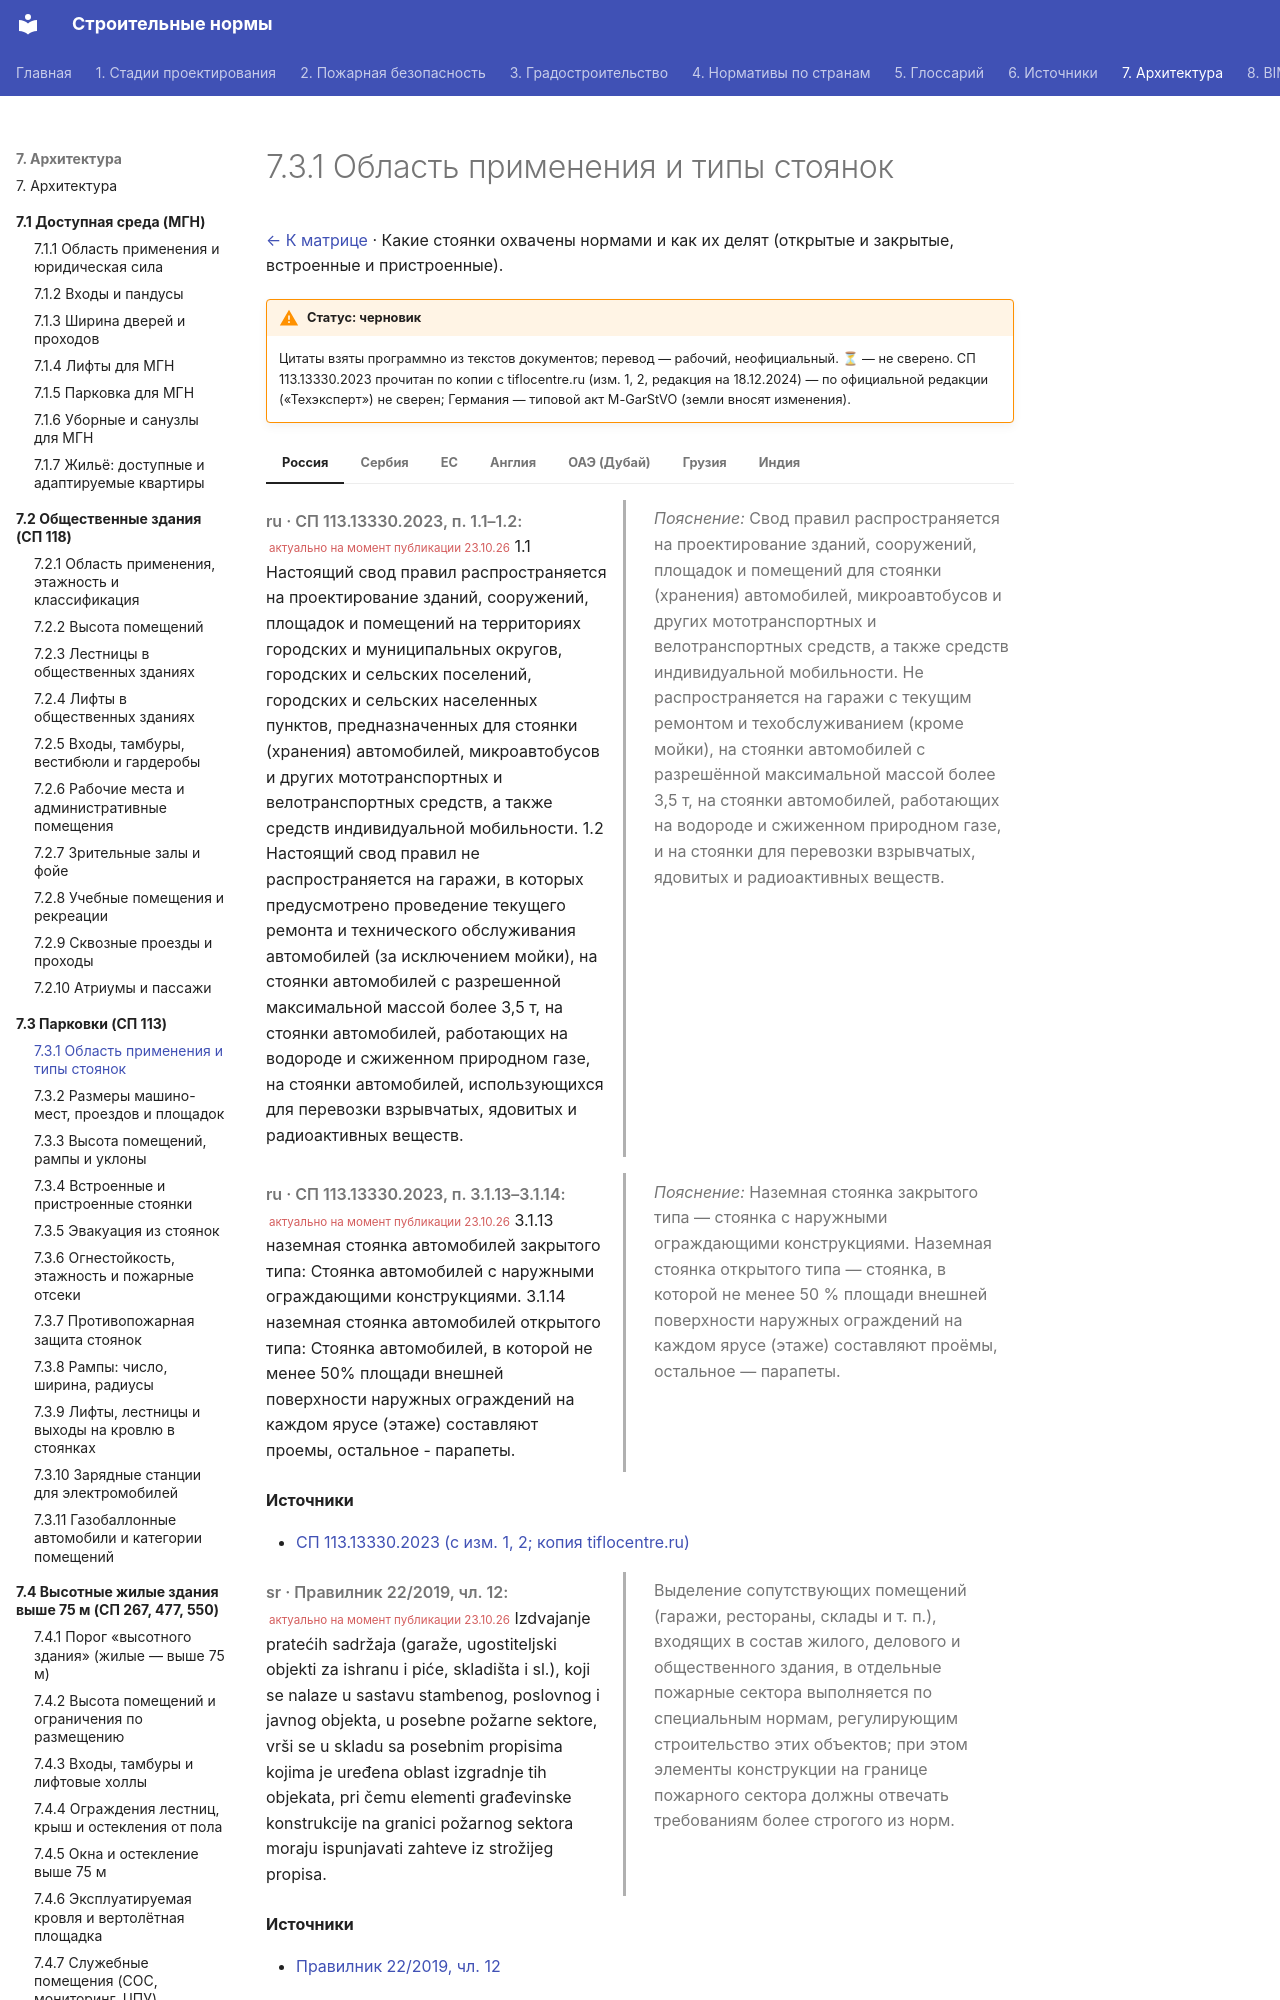

repository: kuskuznetsova-ux/building_codes · page: parkovki/oblast/index.html · generator: mkdocs

# 7.3.1 Область применения и типы стоянок

[← К матрице](index.md) · Какие стоянки охвачены нормами и как их делят (открытые и закрытые, встроенные и пристроенные).

!!! warning "Статус: черновик"
    Цитаты взяты программно из текстов документов; перевод — рабочий, неофициальный. **⏳** — не сверено. СП 113.13330.2023 прочитан по копии с tiflocentre.ru (изм. 1, 2, редакция на 18.12.2024) — по официальной редакции («Техэксперт») не сверен; Германия — типовой акт M-GarStVO (земли вносят изменения).

=== "Россия"

    <div class="pair" markdown>
    <div class="orig" markdown>

    *ru · СП 113.13330.2023, п. 1.1–1.2:* <small class="actual">актуально на момент публикации 23.10.26</small> 1.1 Настоящий свод правил распространяется на проектирование зданий, сооружений, площадок и помещений на территориях городских и муниципальных округов, городских и сельских поселений, городских и сельских населенных пунктов, предназначенных для стоянки (хранения) автомобилей, микроавтобусов и других мототранспортных и велотранспортных средств, а также средств индивидуальной мобильности. 1.2 Настоящий свод правил не распространяется на гаражи, в которых предусмотрено проведение текущего ремонта и технического обслуживания автомобилей (за исключением мойки), на стоянки автомобилей с разрешенной максимальной массой более 3,5 т, на стоянки автомобилей, работающих на водороде и сжиженном природном газе, на стоянки автомобилей, использующихся для перевозки взрывчатых, ядовитых и радиоактивных веществ.

    </div>
    <div class="ru" markdown>

    *Пояснение:* Свод правил распространяется на проектирование зданий, сооружений, площадок и помещений для стоянки (хранения) автомобилей, микроавтобусов и других мототранспортных и велотранспортных средств, а также средств индивидуальной мобильности. Не распространяется на гаражи с текущим ремонтом и техобслуживанием (кроме мойки), на стоянки автомобилей с разрешённой максимальной массой более 3,5 т, на стоянки автомобилей, работающих на водороде и сжиженном природном газе, и на стоянки для перевозки взрывчатых, ядовитых и радиоактивных веществ.

    </div>
    </div>

    <div class="pair" markdown>
    <div class="orig" markdown>

    *ru · СП 113.13330.2023, п. 3.1.13–3.1.14:* <small class="actual">актуально на момент публикации 23.10.26</small> 3.1.13 наземная стоянка автомобилей закрытого типа: Стоянка автомобилей с наружными ограждающими конструкциями. 3.1.14 наземная стоянка автомобилей открытого типа: Стоянка автомобилей, в которой не менее 50% площади внешней поверхности наружных ограждений на каждом ярусе (этаже) составляют проемы, остальное - парапеты.

    </div>
    <div class="ru" markdown>

    *Пояснение:* Наземная стоянка закрытого типа — стоянка с наружными ограждающими конструкциями. Наземная стоянка открытого типа — стоянка, в которой не менее 50 % площади внешней поверхности наружных ограждений на каждом ярусе (этаже) составляют проёмы, остальное — парапеты.

    </div>
    </div>

    **Источники**

    - [СП 113.13330.2023 (с изм. 1, 2; копия tiflocentre.ru)](https://tiflocentre.ru/documents/sp_113.13330.2023.php)

=== "Сербия"

    <div class="pair" markdown>
    <div class="orig" markdown>

    *sr · Правилник 22/2019, чл. 12:* <small class="actual">актуально на момент публикации 23.10.26</small> Izdvajanje pratećih sadržaja (garaže, ugostiteljski objekti za ishranu i piće, skladišta i sl.), koji se nalaze u sastavu stambenog, poslovnog i javnog objekta, u posebne požarne sektore, vrši se u skladu sa posebnim propisima kojima je uređena oblast izgradnje tih objekata, pri čemu elementi građevinske konstrukcije na granici požarnog sektora moraju ispunjavati zahteve iz strožijeg propisa.

    </div>
    <div class="ru" markdown>

    Выделение сопутствующих помещений (гаражи, рестораны, склады и т. п.), входящих в состав жилого, делового и общественного здания, в отдельные пожарные сектора выполняется по специальным нормам, регулирующим строительство этих объектов; при этом элементы конструкции на границе пожарного сектора должны отвечать требованиям более строгого из норм.

    </div>
    </div>

    **Источники**

    - [Правилник 22/2019, чл. 12](https://www.paragraf.rs/propisi/pravilnik-tehnickim-normativima-zastitu-pozara-stambenih-poslovnih-objekata-objekata.html)

=== "ЕС"

    **Страны ЕС: национальные нормы** (единой нормы ЕС нет; ниже — Германия, Франция, Австрия, Испания)

    <div class="matrix fire eu" markdown>
